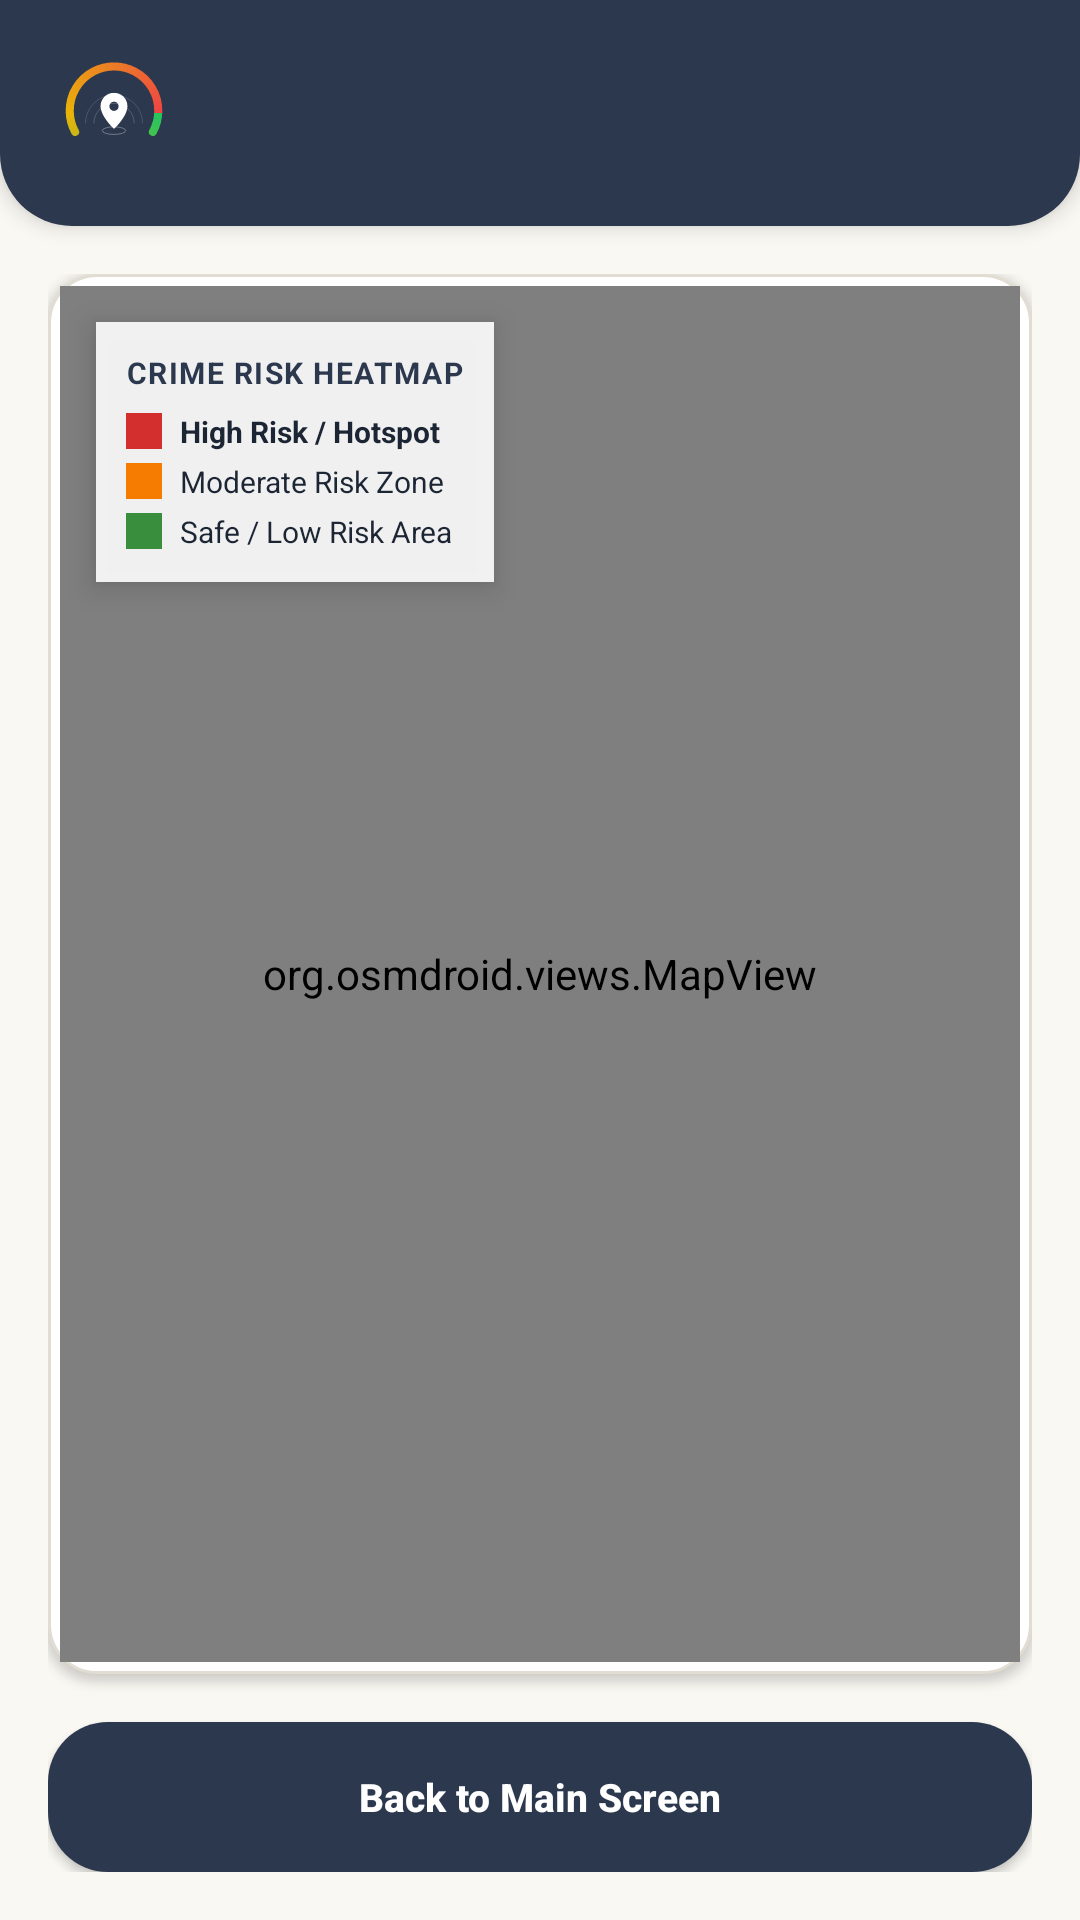

Produce the Android XML layout that renders to this screen, including the resource entries it uses.
<!-- AndroidManifest.xml: application theme Theme.CrimePredictor -->
<!-- res/layout/activity_crime_map.xml -->
<?xml version="1.0" encoding="utf-8"?>
<LinearLayout xmlns:android="http://schemas.android.com/apk/res/android"
    android:layout_width="match_parent"
    android:layout_height="match_parent"
    android:orientation="vertical"
    android:background="@color/bg_beige">

    
    <LinearLayout
        android:layout_width="match_parent"
        android:layout_height="wrap_content"
        android:background="@drawable/header_gradient"
        android:elevation="4dp"
        android:gravity="center_vertical"
        android:orientation="horizontal"
        android:paddingHorizontal="20dp"
        android:paddingVertical="18dp">

        <ImageView
            android:layout_width="36dp"
            android:layout_height="36dp"
            android:layout_marginEnd="10dp"
            android:contentDescription="Crime Predictor Logo"
            android:src="@drawable/ic_crime_predictor_logo" />

        <LinearLayout
            android:layout_width="0dp"
            android:layout_height="wrap_content"
            android:layout_weight="1"
            android:orientation="vertical">

            <TextView
                android:id="@+id/txtMapTitle"
                android:layout_width="match_parent"
                android:layout_height="wrap_content"
                android:letterSpacing="0.06"
                android:textColor="@color/white"
                android:textSize="17sp"
                android:textStyle="bold" />

            <TextView
                android:id="@+id/txtMapDescription"
                android:layout_width="match_parent"
                android:layout_height="wrap_content"
                android:layout_marginTop="2dp"
                android:textColor="#CCFFFFFF"
                android:textSize="11sp" />
        </LinearLayout>

    </LinearLayout>

    <LinearLayout
        android:layout_width="match_parent"
        android:layout_height="match_parent"
        android:orientation="vertical"
        android:padding="16dp">

        
        <RelativeLayout
            android:layout_width="match_parent"
            android:layout_height="0dp"
            android:layout_weight="1"
            android:layout_marginBottom="16dp"
            android:background="@drawable/card_beige"
            android:elevation="2dp"
            android:padding="4dp">

            <org.osmdroid.views.MapView
                android:id="@+id/crimeMap"
                android:layout_width="match_parent"
                android:layout_height="match_parent" />

            
            <LinearLayout
                android:id="@+id/layoutHeatmapLegend"
                android:layout_width="wrap_content"
                android:layout_height="wrap_content"
                android:layout_alignParentTop="true"
                android:layout_alignParentStart="true"
                android:layout_margin="12dp"
                android:background="#E6FFFFFF"
                android:elevation="6dp"
                android:orientation="vertical"
                android:padding="10dp"
                android:radius="8dp">

                <TextView
                    android:id="@+id/tvLegendTitle"
                    android:layout_width="wrap_content"
                    android:layout_height="wrap_content"
                    android:text="CRIME RISK HEATMAP"
                    android:textColor="#2B384E"
                    android:textSize="10sp"
                    android:textStyle="bold"
                    android:letterSpacing="0.05"
                    android:layout_marginBottom="6dp" />

                
                <LinearLayout
                    android:layout_width="wrap_content"
                    android:layout_height="wrap_content"
                    android:gravity="center_vertical"
                    android:orientation="horizontal"
                    android:layout_marginBottom="3dp">

                    <View
                        android:layout_width="12dp"
                        android:layout_height="12dp"
                        android:background="#D32F2F"
                        android:layout_marginEnd="6dp" />

                    <TextView
                        android:layout_width="wrap_content"
                        android:layout_height="wrap_content"
                        android:text="High Risk / Hotspot"
                        android:textColor="#1C2533"
                        android:textSize="10sp"
                        android:textStyle="bold" />
                </LinearLayout>

                
                <LinearLayout
                    android:layout_width="wrap_content"
                    android:layout_height="wrap_content"
                    android:gravity="center_vertical"
                    android:orientation="horizontal"
                    android:layout_marginBottom="3dp">

                    <View
                        android:layout_width="12dp"
                        android:layout_height="12dp"
                        android:background="#F57C00"
                        android:layout_marginEnd="6dp" />

                    <TextView
                        android:layout_width="wrap_content"
                        android:layout_height="wrap_content"
                        android:text="Moderate Risk Zone"
                        android:textColor="#1C2533"
                        android:textSize="10sp" />
                </LinearLayout>

                
                <LinearLayout
                    android:layout_width="wrap_content"
                    android:layout_height="wrap_content"
                    android:gravity="center_vertical"
                    android:orientation="horizontal">

                    <View
                        android:layout_width="12dp"
                        android:layout_height="12dp"
                        android:background="#388E3C"
                        android:layout_marginEnd="6dp" />

                    <TextView
                        android:layout_width="wrap_content"
                        android:layout_height="wrap_content"
                        android:text="Safe / Low Risk Area"
                        android:textColor="#1C2533"
                        android:textSize="10sp" />
                </LinearLayout>

            </LinearLayout>

        </RelativeLayout>

        <Button
            android:id="@+id/btnMapBack"
            android:layout_width="match_parent"
            android:layout_height="50dp"
            android:background="@drawable/btn_black"
            android:text="Back to Main Screen"
            android:textAllCaps="false"
            android:textColor="@color/white"
            android:textSize="13sp"
            android:textStyle="bold" />

    </LinearLayout>

</LinearLayout>
<!-- resources referenced by this layout -->
<resources>
  <color name="bg_beige">#FAF8F3</color>
  <color name="white">#FFFFFFFF</color>
  <!-- drawable btn_black (drawable) -->
  ﻿<?xml version="1.0" encoding="utf-8"?>
  <ripple xmlns:android="http://schemas.android.com/apk/res/android"
      android:color="@color/ripple_dark">
      <item>
          <shape android:shape="rectangle">
              <solid android:color="@color/navy_primary" />
              <corners android:radius="20dp" />
          </shape>
      </item>
  </ripple>
  <!-- drawable card_beige (drawable) -->
  ﻿<?xml version="1.0" encoding="utf-8"?>
  <shape xmlns:android="http://schemas.android.com/apk/res/android"
      android:shape="rectangle">
      <solid android:color="@color/card_surface" />
      <corners android:radius="16dp" />
      <stroke android:width="1dp" android:color="@color/card_border" />
  </shape>
  <!-- drawable header_gradient (drawable) -->
  <?xml version="1.0" encoding="utf-8"?>
  <shape xmlns:android="http://schemas.android.com/apk/res/android"
      android:shape="rectangle">
      <solid android:color="@color/navy_primary" />
      <corners
          android:bottomLeftRadius="24dp"
          android:bottomRightRadius="24dp" />
  </shape>
  <!-- drawable ic_crime_predictor_logo (drawable) -->
  <?xml version="1.0" encoding="utf-8"?>
  <layer-list xmlns:android="http://schemas.android.com/apk/res/android">
      <item
          android:drawable="@drawable/ic_rainbow_arc"
          android:width="180dp"
          android:height="180dp"
          android:gravity="center" />
      <item
          android:drawable="@drawable/ic_logo_pin"
          android:width="140dp"
          android:height="140dp"
          android:gravity="center" />
  </layer-list>
  <color name="ripple_dark">#33FFFFFF</color>
  <color name="navy_primary">#2B384E</color>
  <color name="card_surface">#FFFFFF</color>
  <color name="card_border">#E2DDD2</color>
  <!-- drawable ic_rainbow_arc (drawable) -->
  <?xml version="1.0" encoding="utf-8"?>
  <vector xmlns:android="http://schemas.android.com/apk/res/android"
      xmlns:aapt="http://schemas.android.com/aapt"
      android:width="200dp"
      android:height="200dp"
      android:viewportWidth="200"
      android:viewportHeight="200">
  
      
      <path
          android:fillColor="#00000000"
          android:strokeWidth="15"
          android:strokeLineCap="round"
          android:pathData="M 28,135 A 82,82 0 1,1 172,135">
          <aapt:attr name="android:strokeColor">
              <gradient
                  android:type="sweep"
                  android:centerX="100"
                  android:centerY="100"
                  android:startColor="#22C55E"
                  android:centerColor="#EAB308"
                  android:endColor="#EF4444" />
          </aapt:attr>
      </path>
  </vector>
  <color name="black_primary">#2B384E</color>
  <color name="black_secondary">#212C3E</color>
  <color name="accent_sand">#C9A876</color>
  <color name="text_primary">#1C2533</color>
  <color name="risk_high">#A8322D</color>
  <style name="AppButton" parent="Widget.MaterialComponents.Button">
          <item name="android:textAllCaps">false</item>
          <item name="android:letterSpacing">0.02</item>
          <item name="cornerRadius">14dp</item>
          <item name="android:minHeight">48dp</item>
      </style>
  <color name="ripple_light">#1F2B384E</color>
</resources>
